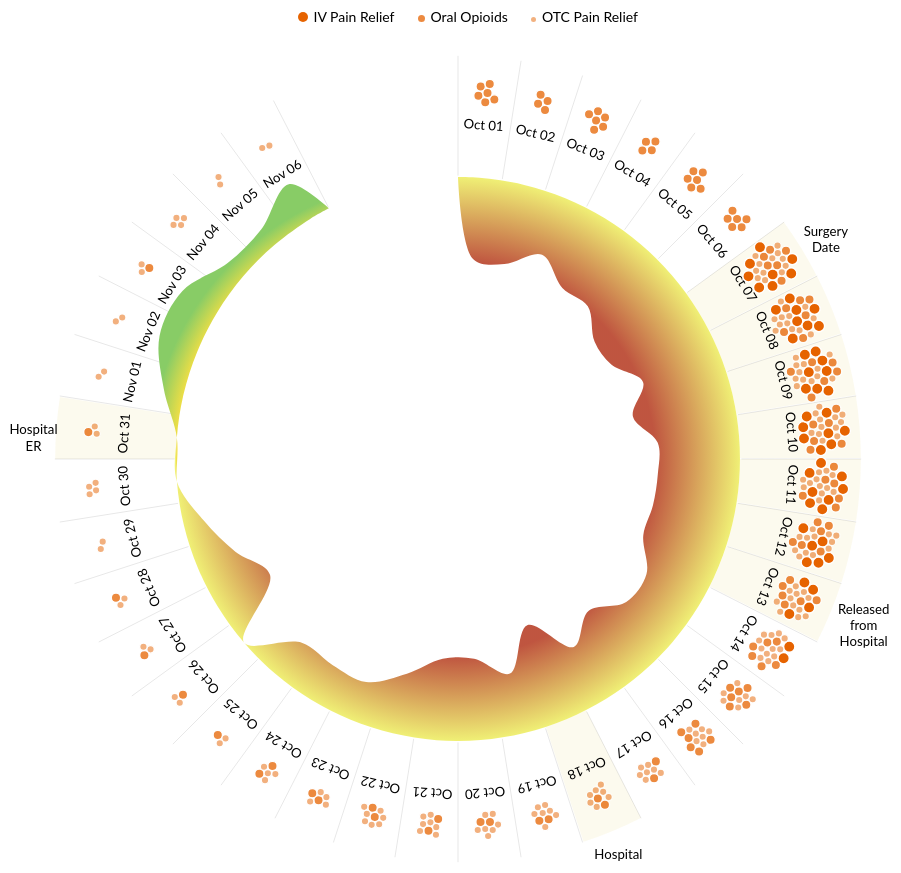
D3 v6 page, settled after 480 driven frames (8 s of simulated time); the page loaded 1 data file(s).


// ── index.js
const RAD_TO_DEG = 180 / Math.PI;

const width = 954;
const height = width;
const margin = 50;

const maxAngle = 2 * Math.PI * 0.9;
const innerRadius = width / 5;
const outerRadius = width / 2 - margin;
const outerRadiusData = outerRadius - 20;
const textRadius = outerRadius * 0.82;
const medicineRadius = outerRadius * 0.91;
const middleRadius = (innerRadius + outerRadiusData) / 2;

const format = d3.timeFormat('%b %d');

let halfAngle;

let x = d3.scaleUtc()
  .range([0, maxAngle]);

let y = d3.scaleLinear()
  .domain([10, 0])
  .range([innerRadius, outerRadiusData]);

let svg;

(async () => {
  window.data = await d3.csv('Process Blog.csv', d => {
    d = d3.autoType(d);
    d.dt = new Date(d.dt);
    return d;
  });

  data.sort((a, b) => a.dt - b.dt);

  x.domain(d3.extent(data, d => d.dt))

  let area = d3.areaRadial()
    .curve(d3.curveCatmullRom)
    .angle(d => ('angle' in d) ? d.angle : x(d.dt));

  svg = d3.select('#viz').append('svg')
    .attr('viewBox', [-width / 2, -height / 2, width, height])
    .attr('stroke-linejoin', 'round')
    .attr('stroke-linecap', 'round');

  // <radialGradient id="Gradient1">
  //    <stop offset="70%" stop-color="rgb(209, 60, 75)"/>
  //    <stop offset="100%" stop-color="rgb(253, 245, 172)"/>
  //  </radialGradient>
  // <radialGradient id="Gradient2">
  //   <stop offset="90%" stop-color="rgb(216, 239, 159)"/>
  //   <stop offset="100%" stop-color="rgb(131, 204, 165)"/>
  // </radialGradient>

  // <stop offset="70%" stop-color="hsl(10, 50%, 50%)"/>
  // <stop offset="100%" stop-color="hsl(60, 80%, 50%)"/>

  // <stop offset="90%" stop-color="hsl(70, 80%, 50%)"/>
  // <stop offset="100%" stop-color="hsl(120, 50%, 50%)"/>

  // svg.append('defs')
  //   .html(`<radialGradient id="Gradient1">
  //            <stop offset="70%" stop-color="#F17098"/>
  //            <stop offset="100%" stop-color="#FFDF9F"/>
  //          </radialGradient>`)

  // svg.append('defs')
  //   .html(`<radialGradient id="Gradient2">
  //           <stop offset="90%" stop-color="#B7F8DB"/>
  //           <stop offset="100%" stop-color="#50c9c3"/>
  //         </radialGradient>`)

  // svg.append('defs')
  //   .html(`<radialGradient id="Gradient1">
  //           <stop offset="70%" stop-color="hsl(10, 50%, 50%)"/>
  //           <stop offset="100%" stop-color="hsl(60, 80%, 50%)"/>
  //          </radialGradient>`)

  // svg.append('defs')
  //   .html(`<radialGradient id="Gradient2">
  //           <stop offset="90%" stop-color="hsl(70, 80%, 50%)"/>
  //           <stop offset="100%" stop-color="hsl(120, 50%, 50%)"/>
  //         </radialGradient>`)

  svg.append('defs')
    .html(`<radialGradient id="Gradient1">
              <stop offset="70%" stop-color="hsl(10, 50%, 50%)"/>
              <stop offset="100%" stop-color="hsl(60, 80%, 70%)"/>
           </radialGradient>`)

  svg.append('defs')
    .html(`<radialGradient id="Gradient2">
              <stop offset="90%" stop-color="#fee140"/>
              <stop offset="100%" stop-color="hsl(100, 50%, 60%)"/>
            </radialGradient>`)

  halfAngle = ((maxAngle) / data.length) / 2;

  const hospitalDays = [
    '2020-10-07',
    '2020-10-08',
    '2020-10-09',
    '2020-10-10',
    '2020-10-11',
    '2020-10-12',
    '2020-10-13',
    '2020-10-18',
    '2020-10-31',
  ];

  let hospitalData = data.filter(d => {
    let str = d.dt.toISOString().substr(0, 10);
    return hospitalDays.includes(str);
  });

  let arc = d3.arc()
    .innerRadius(middleRadius)
    .outerRadius(outerRadius);

  svg.append('g')
    .selectAll('path')
    .data(hospitalData)
    .enter()
    .append('path')
    .attr('fill', '#EADA8C')
    .attr('opacity', 0.15)
    .attr('d', d => arc({ startAngle: x(d.dt), endAngle: x(d.dt) + halfAngle + halfAngle + 0.0015 }))

  let dividerGroup = svg.append('g');

  dividerGroup.selectAll('.divider')
    .data(data)
    .enter()
    .append('path')
    .attr('class', 'divider')
    .attr('stroke', '#000')
    .attr('stroke-opacity', 0.1)
    .attr('d', d => `
            M${d3.pointRadial(x(d.dt), innerRadius + 110)}
            L${d3.pointRadial(x(d.dt), outerRadius)}
          `)

  dividerGroup.append('path')
    .attr('class', 'divider')
    .attr('stroke', '#000')
    .attr('stroke-opacity', 0.1)
    .attr('d', d => `
          M${d3.pointRadial(maxAngle + halfAngle + halfAngle, innerRadius + 110)}
          L${d3.pointRadial(maxAngle + halfAngle + halfAngle, outerRadius)}
        `)

  svg.append('g')
    .selectAll('.divider-text')
    .data(data)
    .enter()
    .append('text')
    .attr('class', 'divider-text')
    .attr('y', -(textRadius))
    .attr('text-anchor', 'middle')
    .attr('transform', d => `rotate(${(x(d.dt) + halfAngle) * RAD_TO_DEG})`)
    .text(d => format(d.dt))

  let hurtData = data.map(d => {
    let result = d;

    if (d.pain <= 5) {
      result = {
        pain: 5,
        dt: d.dt
      };
    }

    return result;
  });

  hurtData.unshift({
    pain: 5,
    angle: -halfAngle,
  });

  svg.append('path')
    .attr('fill', 'lightcoral')
    .attr("fill", "url(#Gradient1)")
    .attr('fill-opacity', 1)
    .attr('transform', `rotate(${halfAngle * RAD_TO_DEG})`)
    .attr('d', area
      .innerRadius(middleRadius)
      .outerRadius(d => y(d.pain))
      (hurtData));

  let lessHurtData = data.map(d => {
    let result = d;

    if (d.pain > 5) {
      result = {
        pain: 5,
        dt: d.dt
      };
    }

    return result;
  });

  lessHurtData.push({
    pain: 5,
    angle: maxAngle + halfAngle,
  });

  svg.append('path')
    .attr('fill', 'lightgreen')
    .attr("fill", "url(#Gradient2)")
    .attr('fill-opacity', 1)
    .attr('transform', `rotate(${halfAngle * RAD_TO_DEG})`)
    .attr('d', area
      .innerRadius(middleRadius)
      .outerRadius(d => y(d.pain))
      (lessHurtData));

  buildMedicine(data);


  svg.append('foreignObject')
    .attr('width', 100)
    .attr('height', 50)
    .attr('x', -500)
    .attr('y', -40)
    .html('Hospital<br/>ER')

  svg.append('foreignObject')
    .attr('width', 100)
    .attr('height', 50)
    .attr('x', 120)
    .attr('y', 410)
    .html('Hospital')

  svg.append('foreignObject')
    .attr('width', 100)
    .attr('height', 50)
    .attr('x', 340)
    .attr('y', -250)
    .html('Surgery<br/>Date')

  svg.append('foreignObject')
    .attr('width', 100)
    .attr('height', 50)
    .attr('x', 380)
    .attr('y', 150)
    .html('Released<br/>from<br/>Hospital')

})();

function buildMedicine(data) {
  let nodes = [];

  for (let d of data) {
    let point = d3.pointRadial(x(d.dt) + halfAngle, medicineRadius);

    addMedicine(nodes, d, 'morphine', point, 6, 1);
    addMedicine(nodes, d, 'toradol', point, 6, 1);
    addMedicine(nodes, d, 'oxycodone', point, 5, 0.75);
    addMedicine(nodes, d, 'tylenol', point, 4, 0.5);
    addMedicine(nodes, d, 'advil', point, 4, 0.5);
  }

  let g = svg.append('g');

  let simulation = d3.forceSimulation(nodes)
    .force('collision', d3.forceCollide().radius(d => d.radius))
    .force('x', d3.forceX().x(d => d.xValue))
    .force('y', d3.forceY().y(d => d.yValue))

  simulation.on('tick', () => {
    let item = g
      .attr('fill', '#e66300')
      .attr('stroke', '#fff')
      .attr('stroke-width', 1.5)
      .selectAll('circle')
      .data(nodes)

    item.enter()
      .append('circle')
      .attr('r', (d) => d.radius)
      .style('opacity', d => d.opacity)
      .merge(item)
      .attr('cx', d => d.x)
      .attr('cy', d => d.y)
  })
}

function addMedicine(nodes, d, name, point, radius, opacity) {
  for (let i = 0; i < d[name]; i++) {
    nodes.push({
      name,
      radius,
      opacity,
      xValue: point[0],
      yValue: point[1],
      x: point[0] + getRandom(-8, 8),
      y: point[1] + getRandom(-8, 8)
    });
  }
}

function getRandom(min, max) {
  return Math.random() * (max - min) + min;
}

### data: Process Blog.csv
post_num, colace, morphine, tylenol, toradol, xanax, amoxicillian, advil, dt, oxycodone, pain, cyclobenzaprine, mood, piperacillin
7, 2, 4, 6, 4, 0, 0, 6, Wed Oct 07 2020, 6, 10, 0, 3, 2
8, 2, 4, 6, 4, 2, 0, 6, Thu Oct 08 2020, 6, 9, 0, 3, 2
32, 0, 0, 0, 0, 2, 2, 2, Sun Nov 01 2020, 0, 4, 2, 5, 0
10, 2, 4, 6, 4, 2, 0, 6, Sat Oct 10 2020, 6, 9, 0, 1, 2
31, 0, 0, 0, 0, 2, 2, 2, Sat Oct 31 2020, 1, 5, 2, 4, 0
3, 0, 0, 0, 0, 0, 0, 0, Sat Oct 03 2020, 6, 8, 0, 3, 0
2, 0, 0, 0, 0, 0, 0, 0, Fri Oct 02 2020, 4, 9, 0, 4, 0
21, 2, 0, 4, 0, 2, 2, 3, Wed Oct 21 2020, 2, 9, 0, 0, 0
14, 2, 1, 6, 1, 0, 0, 6, Wed Oct 14 2020, 6, 8, 0, 3, 2
18, 2, 0, 4, 0, 2, 2, 3, Sun Oct 18 2020, 2, 10, 0, 0, 0
25, 1, 0, 0, 0, 0, 0, 2, Sun Oct 25 2020, 1, 7, 0, 4, 0
12, 2, 2, 6, 4, 1, 0, 6, Mon Oct 12 2020, 6, 9, 0, 3, 2
9, 2, 4, 6, 4, 2, 0, 6, Fri Oct 09 2020, 6, 10, 0, 1, 2
27, 1, 0, 0, 0, 0, 0, 2, Tue Oct 27 2020, 1, 8, 0, 7, 0
4, 0, 0, 0, 0, 0, 0, 0, Sun Oct 04 2020, 4, 9, 0, 3, 0
26, 1, 0, 0, 0, 0, 0, 2, Mon Oct 26 2020, 1, 5, 0, 5, 0
13, 2, 2, 6, 2, 0, 0, 6, Tue Oct 13 2020, 6, 9, 0, 2, 2
16, 2, 0, 4, 0, 0, 2, 3, Fri Oct 16 2020, 6, 9, 0, 2, 0
17, 2, 0, 4, 0, 1, 2, 3, Sat Oct 17 2020, 2, 8, 0, 0, 0
6, 0, 0, 0, 0, 0, 0, 0, Tue Oct 06 2020, 6, 10, 0, 3, 0
36, 0, 0, 0, 0, 1, 2, 2, Thu Nov 05 2020, 0, 4, 0, 7, 0
20, 2, 0, 4, 0, 1, 2, 3, Tue Oct 20 2020, 2, 9, 0, 0, 0
19, 2, 0, 4, 0, 1, 2, 3, Mon Oct 19 2020, 2, 8, 0, 0, 0
33, 0, 0, 0, 0, 0, 2, 2, Mon Nov 02 2020, 0, 3, 2, 7, 0
34, 0, 0, 0, 0, 0, 2, 2, Tue Nov 03 2020, 1, 3, 0, 6, 0
35, 0, 0, 2, 0, 0, 2, 2, Wed Nov 04 2020, 0, 4, 0, 7, 0
1, 0, 0, 0, 0, 0, 0, 0, Thu Oct 01 2020, 6, 9, 0, 4, 0
37, 0, 0, 0, 0, 0, 2, 2, Fri Nov 06 2020, 0, 3, 0, 7, 0
5, 0, 0, 0, 0, 0, 0, 0, Mon Oct 05 2020, 6, 9, 0, 2, 0
22, 2, 0, 4, 0, 1, 2, 3, Thu Oct 22 2020, 2, 8, 0, 2, 0
29, 0, 0, 0, 0, 0, 0, 2, Thu Oct 29 2020, 0, 6, 0, 4, 0
24, 1, 0, 2, 0, 0, 2, 2, Sat Oct 24 2020, 2, 7, 0, 5, 0
23, 2, 0, 2, 0, 1, 2, 2, Fri Oct 23 2020, 2, 7, 0, 5, 0
30, 0, 0, 2, 0, 0, 0, 2, Fri Oct 30 2020, 0, 5, 0, 4, 0
15, 2, 0, 4, 0, 0, 2, 3, Thu Oct 15 2020, 6, 8, 0, 3, 0
28, 1, 0, 0, 0, 0, 0, 2, Wed Oct 28 2020, 1, 7, 0, 6, 0
11, 2, 4, 6, 4, 2, 0, 6, Sun Oct 11 2020, 6, 9, 0, 3, 2